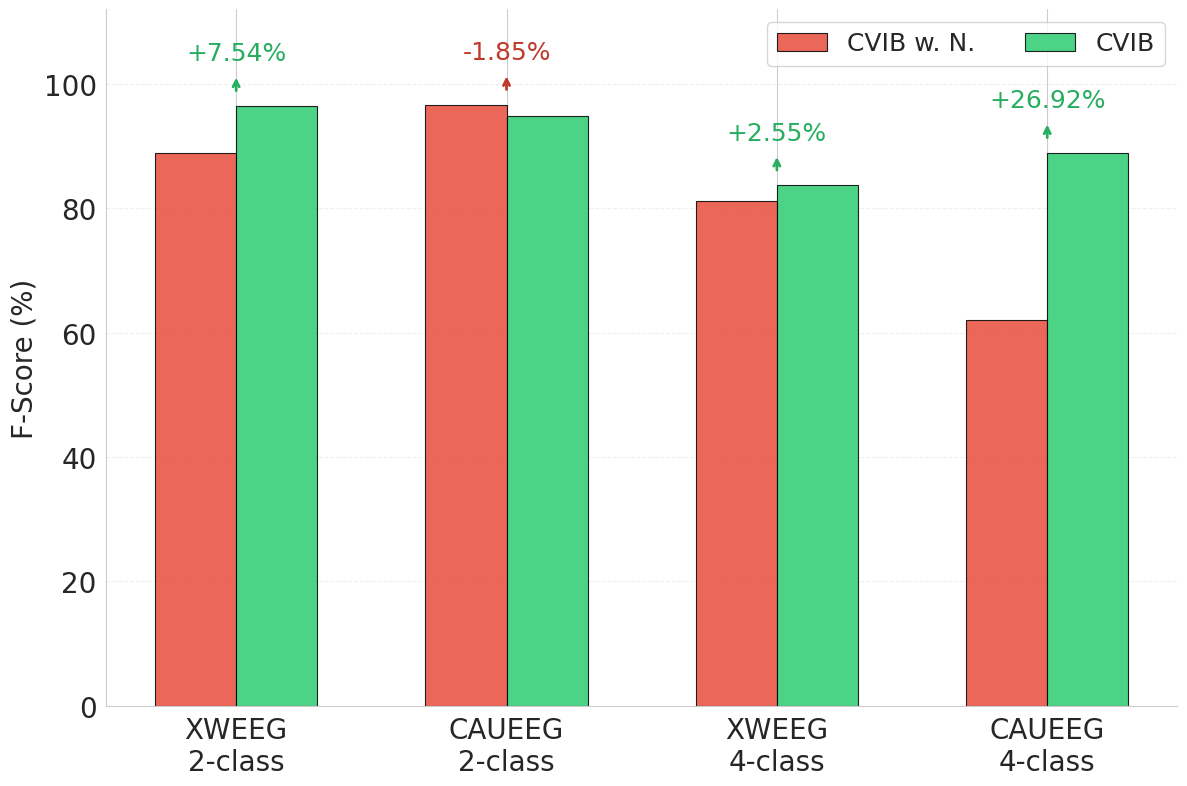

Here is the Python script that generated this plot: (Note: this script raises an exception after producing the figure.)
import matplotlib.pyplot as plt
import numpy as np
import seaborn as sns

import os

# 设置样式
plt.rcParams['font.family'] = ['DejaVu Sans']
plt.rcParams['font.size'] = 11
sns.set_style("whitegrid")

# F-Score 数据
fs_data = {
    ('XWEEG', '2-class'): [88.88, 96.42],
    ('CAUEEG', '2-class'): [96.62, 94.77],
    ('XWEEG', '4-class'): [81.12, 83.67],
    ('CAUEEG', '4-class'): [61.96, 88.88],
}

scenarios = list(fs_data.keys())
scenario_labels = [f'{d}\n{t}' for (d, t) in scenarios]

# 颜色
color_cvib_wn = '#E74C3C'
color_cvib = '#2ECC71'

# 单张图
fig, ax = plt.subplots(figsize=(12, 8))

x = np.arange(len(scenarios))
bar_width = 0.30

for i, scenario in enumerate(scenarios):
    cvib_wn_val, cvib_val = fs_data[scenario]
    improvement = cvib_val - cvib_wn_val

    # 并排柱状图
    bars = ax.bar(
        [x[i] - bar_width / 2, x[i] + bar_width / 2],
        [cvib_wn_val, cvib_val],
        bar_width,
        color=[color_cvib_wn, color_cvib],
        edgecolor='black',
        linewidth=0.8,
        alpha=0.85,
        zorder=2,
    )
    if i == 0:
        bars[0].set_label('CVIB w. N.')
        bars[1].set_label('CVIB')

    # 垂直箭头标注差异
    if abs(improvement) > 0.5:
        arrow_color = '#27AE60' if improvement > 0 else '#C0392B'
        symbol = '+' if improvement > 0 else ''
        y_bottom = max(cvib_wn_val, cvib_val) + 2
        y_top = y_bottom + 3

        ax.annotate('',
                    xy=(x[i], y_top),
                    xytext=(x[i], y_bottom),
                    arrowprops=dict(arrowstyle='->', color=arrow_color, lw=2.0))

        ax.text(x[i], y_top + 1.5, f'{symbol}{improvement:.2f}%',
                ha='center', va='bottom',
                fontsize=18, color=arrow_color)

# 坐标轴
ax.set_xticks(x)
ax.set_xticklabels(scenario_labels, fontsize=20)
ax.set_ylabel('F-Score (%)', fontsize=20)
ax.set_ylim(0, 112)

ax.tick_params(labelsize=20)

# 图例
ax.legend(loc='upper right', fontsize=18, frameon=True, ncol=2)

# 网格
ax.grid(axis='y', alpha=0.3, linestyle='--')
ax.set_axisbelow(True)
ax.spines['top'].set_visible(False)
ax.spines['right'].set_visible(False)

plt.tight_layout()

output_path = os.path.join(os.path.dirname(__file__), "output_contrastive")
os.makedirs(output_path, exist_ok=True)
plt.savefig(output_path + '/CVIB_contrastive.png', dpi=300, bbox_inches='tight',
            facecolor='white', edgecolor='none')
plt.savefig(output_path + '/CVIB_contrastive.pdf', bbox_inches='tight',
            facecolor='white', edgecolor='none')

# 终端统计输出
print("=" * 80)
print("CONFLICT TRANSFER STRATEGY - F-SCORE COMPARISON")
print("=" * 80)
print(f"{'Dataset':<10} {'Task':<10} {'CVIB w. N.':>12} {'CVIB':>12} {'Δ':>10}")
print("-" * 55)

for (dataset, task), (cvib_wn, cvib) in fs_data.items():
    imp = cvib - cvib_wn
    label = "▲ CRITICAL" if imp > 20 else ("▲ MAJOR" if imp > 5 else ("▲" if imp > 0 else "▼"))
    print(f"{dataset:<10} {task:<10} {cvib_wn:>10.2f}% {cvib:>10.2f}% {imp:>+9.2f}  {label}")
print("=" * 80)
